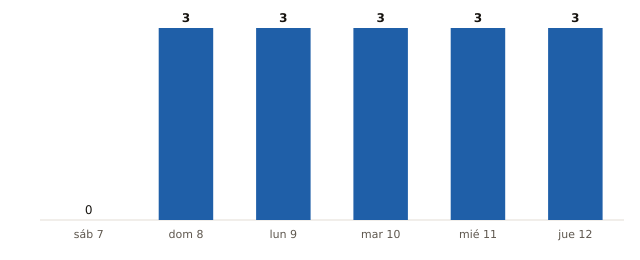

Data behind this chart, as committed beside it:
fecha, municipios_prob_90_o_mas
2026-11-07, 0
2026-11-08, 3
2026-11-09, 3
2026-11-10, 3
2026-11-11, 3
2026-11-12, 3
